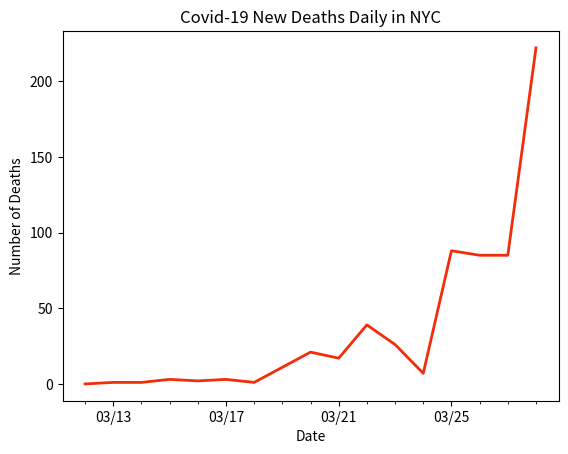

This figure's Python source:
# line graph of new deaths in NYC

import datetime
import matplotlib.pyplot as plt
import matplotlib.dates as mdates
import matplotlib.ticker as ticker
from matplotlib.dates import MO, TU, WE, TH, FR, SA, SU

dates = ['3/12/2020', '3/13/2020', '3/14/2020', '3/15/2020', '3/16/2020', '3/17/2020', '3/18/2020', '3/19/2020', '3/20/2020', '3/21/2020', '3/22/2020', '3/23/2020', '3/24/2020', '3/25/2020', '3/26/2020', '3/27/2020', '3/28/2020']

# format dates
x_values = [datetime.datetime.strptime(d, "%m/%d/%Y").date() for d in dates]
ax = plt.gca()
formatter = mdates.DateFormatter("%m/%d")
ax.xaxis.set_major_formatter(formatter)

# create x-axis
# major tick = every 3 days
ax.xaxis.set_major_locator(mdates.WeekdayLocator(byweekday=(MO, TU, WE, TH, FR, SA, SU), interval=4))
# minor tick = daily
ax.xaxis.set_minor_locator(mdates.WeekdayLocator(byweekday=(MO, TU, WE, TH, FR, SA, SU)))

# format y-axis
ax.get_yaxis().set_major_formatter(ticker.FuncFormatter(lambda x, pos: format(int(x), ',')))

# new deaths by day
new_deaths = [0, 1, 1, 3, 2, 3, 1, 11, 21, 17, 39, 26, 7, 88, 85, 85, 222]

# text labels
plt.title('Covid-19 New Deaths Daily in NYC')
plt.xlabel('Date')
plt.ylabel('Number of Deaths')

# create the graph
plt.plot(x_values, new_deaths, color='#f22d0a', linewidth=2)

plt.show()
